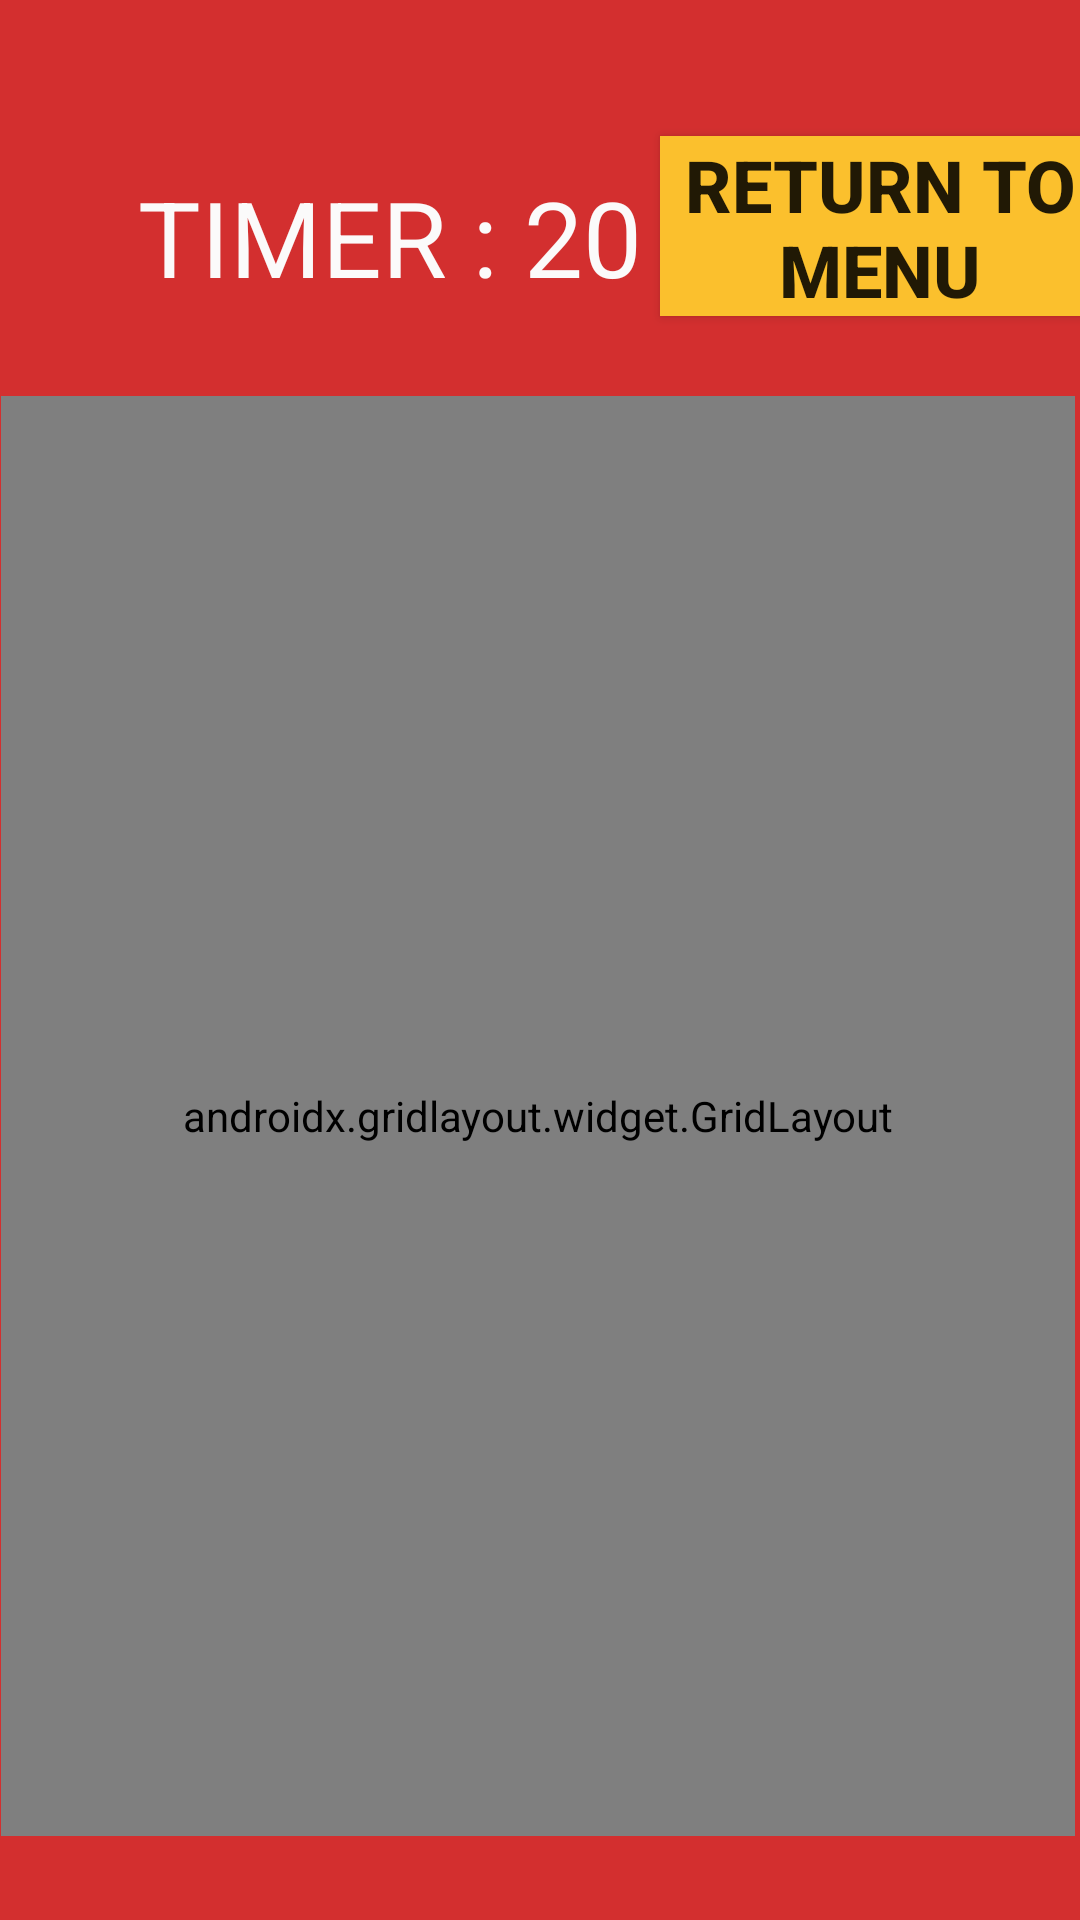

Android layout source for this screen:
<!-- AndroidManifest.xml: application theme Theme.CatchMe -->
<!-- res/layout/activity_hard.xml -->
<?xml version="1.0" encoding="utf-8"?>
<androidx.constraintlayout.widget.ConstraintLayout xmlns:android="http://schemas.android.com/apk/res/android"
    xmlns:app="http://schemas.android.com/apk/res-auto"
    xmlns:tools="http://schemas.android.com/tools"
    android:layout_width="match_parent"
    android:layout_height="match_parent"
    android:background="#D32F2F"
    android:foregroundGravity="center"
    android:onClick="Restart"
    tools:context=".hard">


    <androidx.gridlayout.widget.GridLayout
        android:id="@+id/gridLayout"
        android:layout_width="358dp"
        android:layout_height="480dp"
        android:layout_marginStart="16dp"
        android:layout_marginTop="132dp"
        android:layout_marginEnd="16dp"
        app:layout_constraintEnd_toEndOf="parent"
        app:layout_constraintHorizontal_bias="0.533"
        app:layout_constraintStart_toStartOf="parent"
        app:layout_constraintTop_toTopOf="parent">

        <ImageView
            android:id="@+id/imageView1"
            android:layout_width="120dp"
            android:layout_height="120dp"
            android:onClick="increaseScore"
            app:layout_column="0"
            app:layout_row="0"
            app:srcCompat="@drawable/sample3" />

        <ImageView
            android:id="@+id/imageView2"
            android:layout_width="120dp"
            android:layout_height="120dp"
            android:onClick="increaseScore"
            app:layout_column="1"
            app:layout_row="0"
            app:srcCompat="@drawable/sample3" />

        <ImageView
            android:id="@+id/imageView3"
            android:layout_width="120dp"
            android:layout_height="120dp"
            android:onClick="increaseScore"
            app:layout_column="2"
            app:layout_row="0"
            app:srcCompat="@drawable/sample3" />

        <ImageView
            android:id="@+id/imageView4"
            android:layout_width="120dp"
            android:layout_height="120dp"
            android:onClick="increaseScore"
            app:layout_column="0"
            app:layout_row="1"
            app:srcCompat="@drawable/sample3" />

        <ImageView
            android:id="@+id/imageView5"
            android:layout_width="120dp"
            android:layout_height="120dp"
            android:onClick="increaseScore"
            app:layout_column="1"
            app:layout_row="1"
            app:srcCompat="@drawable/sample3" />

        <ImageView
            android:id="@+id/imageView6"
            android:layout_width="120dp"
            android:layout_height="120dp"
            android:onClick="increaseScore"
            app:layout_column="2"
            app:layout_row="1"
            app:srcCompat="@drawable/sample3" />

        <ImageView
            android:id="@+id/imageView7"
            android:layout_width="120dp"
            android:layout_height="120dp"
            android:onClick="increaseScore"
            app:layout_column="0"
            app:layout_row="2"
            app:srcCompat="@drawable/sample3" />

        <ImageView
            android:id="@+id/imageView8"
            android:layout_width="120dp"
            android:layout_height="120dp"
            android:onClick="increaseScore"
            app:layout_column="1"
            app:layout_row="2"
            app:srcCompat="@drawable/sample3" />

        <ImageView
            android:id="@+id/imageView9"
            android:layout_width="120dp"
            android:layout_height="120dp"
            android:onClick="increaseScore"
            app:layout_column="2"
            app:layout_row="2"
            app:srcCompat="@drawable/sample3" />

        <ImageView
            android:id="@+id/imageView10"
            android:layout_width="120dp"
            android:layout_height="120dp"
            android:onClick="increaseScore"
            app:layout_column="0"
            app:layout_row="3"
            app:srcCompat="@drawable/sample3" />

        <ImageView
            android:id="@+id/imageView11"
            android:layout_width="120dp"
            android:layout_height="120dp"
            android:onClick="increaseScore"
            app:layout_column="1"
            app:layout_row="3"
            app:srcCompat="@drawable/sample3" />

        <ImageView
            android:id="@+id/imageView12"
            android:layout_width="120dp"
            android:layout_height="120dp"
            app:layout_column="2"
            app:layout_row="3"
            app:srcCompat="@drawable/sample3"
            android:onClick="increaseScore" />

    </androidx.gridlayout.widget.GridLayout>

    <TextView
        android:id="@+id/timeid"
        android:layout_width="212dp"
        android:layout_height="52dp"
        android:layout_marginStart="24dp"
        android:layout_marginTop="49dp"
        android:layout_marginEnd="24dp"
        android:layout_marginBottom="27dp"
        android:gravity="center"
        android:text="@string/timer_20h"
        android:textColor="#FBFAFA"
        android:textSize="35sp"
        app:layout_constraintBottom_toTopOf="@+id/gridLayout"
        app:layout_constraintEnd_toEndOf="parent"
        app:layout_constraintHorizontal_bias="0.0"
        app:layout_constraintStart_toStartOf="parent"
        app:layout_constraintTop_toTopOf="parent"
        app:layout_constraintVertical_bias="1.0"
        tools:textStyle="bold" />

    <TextView
        android:id="@+id/scoreid"
        android:layout_width="249dp"
        android:layout_height="69dp"
        android:layout_marginTop="13dp"
        android:layout_marginEnd="81dp"
        android:layout_marginBottom="37dp"
        android:gravity="center"
        android:text="@string/score_0h"
        android:textColor="#040403"
        android:textSize="36sp"
        android:textStyle="bold"
        app:layout_constraintBottom_toBottomOf="parent"
        app:layout_constraintEnd_toEndOf="parent"
        app:layout_constraintHorizontal_bias="0.0"
        app:layout_constraintStart_toStartOf="parent"
        app:layout_constraintTop_toBottomOf="@+id/gridLayout"
        app:layout_constraintVertical_bias="0.0" />

    <Button
        android:id="@+id/restartid"
        android:layout_width="134dp"
        android:layout_height="55dp"
        android:layout_marginStart="24dp"
        android:layout_marginTop="24dp"
        android:layout_marginEnd="30dp"
        android:layout_marginBottom="55dp"
        android:background="#7B1FA2"
        android:gravity="center"
        android:text="@string/restarth"
        android:textColor="#FBF7F9"
        android:textSize="24sp"
        app:layout_constraintBottom_toBottomOf="parent"
        app:layout_constraintEnd_toEndOf="parent"
        app:layout_constraintHorizontal_bias="1.0"
        app:layout_constraintStart_toEndOf="@+id/scoreid"
        app:layout_constraintTop_toBottomOf="@+id/gridLayout"
        app:layout_constraintVertical_bias="0.0" />

    <Button
        android:id="@+id/button4"
        android:layout_width="147dp"
        android:layout_height="60dp"
        android:layout_marginStart="34dp"
        android:layout_marginTop="60dp"
        android:layout_marginEnd="53dp"
        android:layout_marginBottom="33dp"
        android:background="#FBC02D"
        android:onClick="Reachmenu"
        android:text="@string/return_to_menuh"
        android:textSize="24sp"
        android:textStyle="bold"
        app:layout_constraintBottom_toTopOf="@+id/gridLayout"
        app:layout_constraintEnd_toEndOf="parent"
        app:layout_constraintHorizontal_bias="0.457"
        app:layout_constraintStart_toEndOf="@+id/timeid"
        app:layout_constraintTop_toTopOf="parent"
        app:layout_constraintVertical_bias="0.714"
        tools:ignore="MissingConstraints" />
</androidx.constraintlayout.widget.ConstraintLayout>
<!-- resources referenced by this layout -->
<resources>
  <string name="restarth">RESTART!</string>
  <string name="return_to_menuh">Return to Menu</string>
  <string name="score_0h">SCORE : 0</string>
  <string name="timer_20h">TIMER : 20</string>
  <style name="Theme.CatchMe" parent="Theme.MaterialComponents.DayNight.DarkActionBar">
          
          <item name="colorPrimary">@color/purple_500</item>
          <item name="colorPrimaryVariant">@color/purple_700</item>
          <item name="colorOnPrimary">@color/white</item>
          
          <item name="colorSecondary">@color/teal_200</item>
          <item name="colorSecondaryVariant">@color/teal_700</item>
          <item name="colorOnSecondary">@color/black</item>
          
          <item name="android:statusBarColor">?attr/colorPrimaryVariant</item>
          
      </style>
  <!-- not gathered from this repository: default colours our renderer supplied (Android Studio template values) -->
  <color name="purple_500">#FF6200EE</color>
  <color name="purple_700">#FF3700B3</color>
  <color name="teal_200">#FF03DAC5</color>
  <color name="teal_700">#FF018786</color>
  <color name="black">#FF000000</color>
  <color name="white">#FFFFFFFF</color>
</resources>
